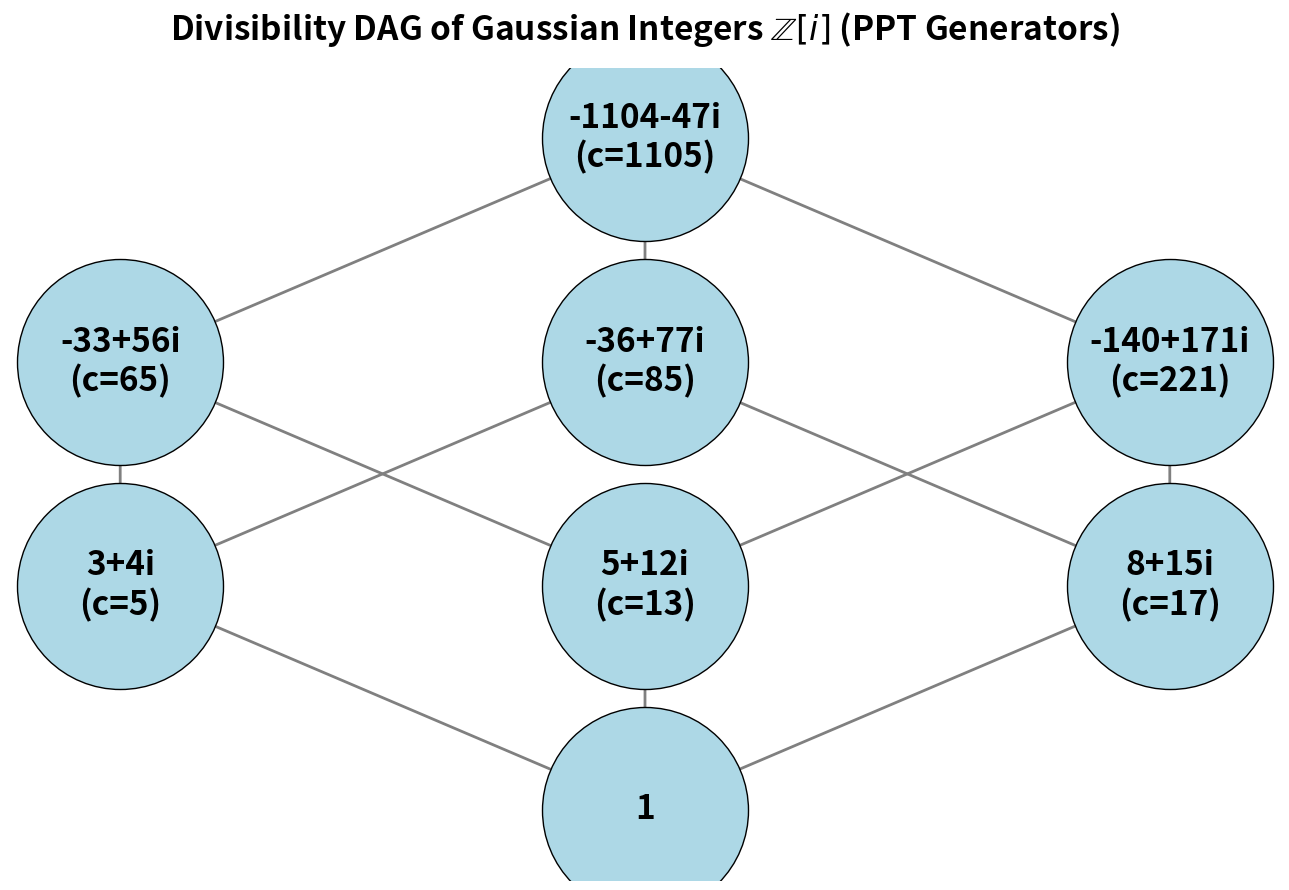

Reproduce this figure in Python.
""" learned from Gemini about this related to pythagorean triples, and got code """
import networkx as nx
import matplotlib.pyplot as plt

# Gaussian Primes:
# p1 = 3 + 4i  (c=5)
# p2 = 5 + 12i (c=13)
# p3 = 8 + 15i (c=17)

# Level 2 Products:
# p1 * p2 = -33 + 56i    (c=65)
# p1 * p3 = -36 + 77i    (c=85)
# p2 * p3 = -140 + 171i  (c=221)

# Level 3 Product:
# p1 * p2 * p3 = -1104 - 47i (c=1105)

# Layout mapping arranged in clear levels by prime count
pos = {
    # Level 0: Root
    "1": (0, 0),

    # Level 1: 1 Prime factor
    "3+4i\n(c=5)": (-3, 1),
    "5+12i\n(c=13)": (0, 1),
    "8+15i\n(c=17)": (3, 1),

    # Level 2: 2 Prime factors
    "-33+56i\n(c=65)": (-3, 2),
    "-36+77i\n(c=85)": (0, 2),
    "-140+171i\n(c=221)": (3, 2),

    # Level 3: 3 Prime factors
    "-1104-47i\n(c=1105)": (0, 3)
}

# Directed edges forming the complete Boolean lattice for 3 prime generators
edges = [
    # Level 0 -> Level 1
    ("1", "3+4i\n(c=5)"),
    ("1", "5+12i\n(c=13)"),
    ("1", "8+15i\n(c=17)"),

    # Level 1 -> Level 2
    ("3+4i\n(c=5)", "-33+56i\n(c=65)"),
    ("5+12i\n(c=13)", "-33+56i\n(c=65)"),

    ("3+4i\n(c=5)", "-36+77i\n(c=85)"),
    ("8+15i\n(c=17)", "-36+77i\n(c=85)"),

    ("5+12i\n(c=13)", "-140+171i\n(c=221)"),
    ("8+15i\n(c=17)", "-140+171i\n(c=221)"),

    # Level 2 -> Level 3
    ("-33+56i\n(c=65)", "-1104-47i\n(c=1105)"),
    ("-36+77i\n(c=85)", "-1104-47i\n(c=1105)"),
    ("-140+171i\n(c=221)", "-1104-47i\n(c=1105)")
]

G = nx.DiGraph()
G.add_edges_from(edges)

plt.figure(figsize=(13, 9))

# Draw graph components
nx.draw_networkx_nodes(G, pos, node_size=22000, node_color='lightblue', edgecolors='black')
nx.draw_networkx_edges(G, pos, arrowstyle='->', arrowsize=20, edge_color='gray', width=2)
nx.draw_networkx_labels(G, pos, font_size=24, font_weight='bold')

plt.title(r"Divisibility DAG of Gaussian Integers $\mathbb{Z}[i]$ (PPT Generators)",
          fontsize=24, fontweight='bold', pad=20)
plt.axis('off')
plt.tight_layout()
plt.show()
